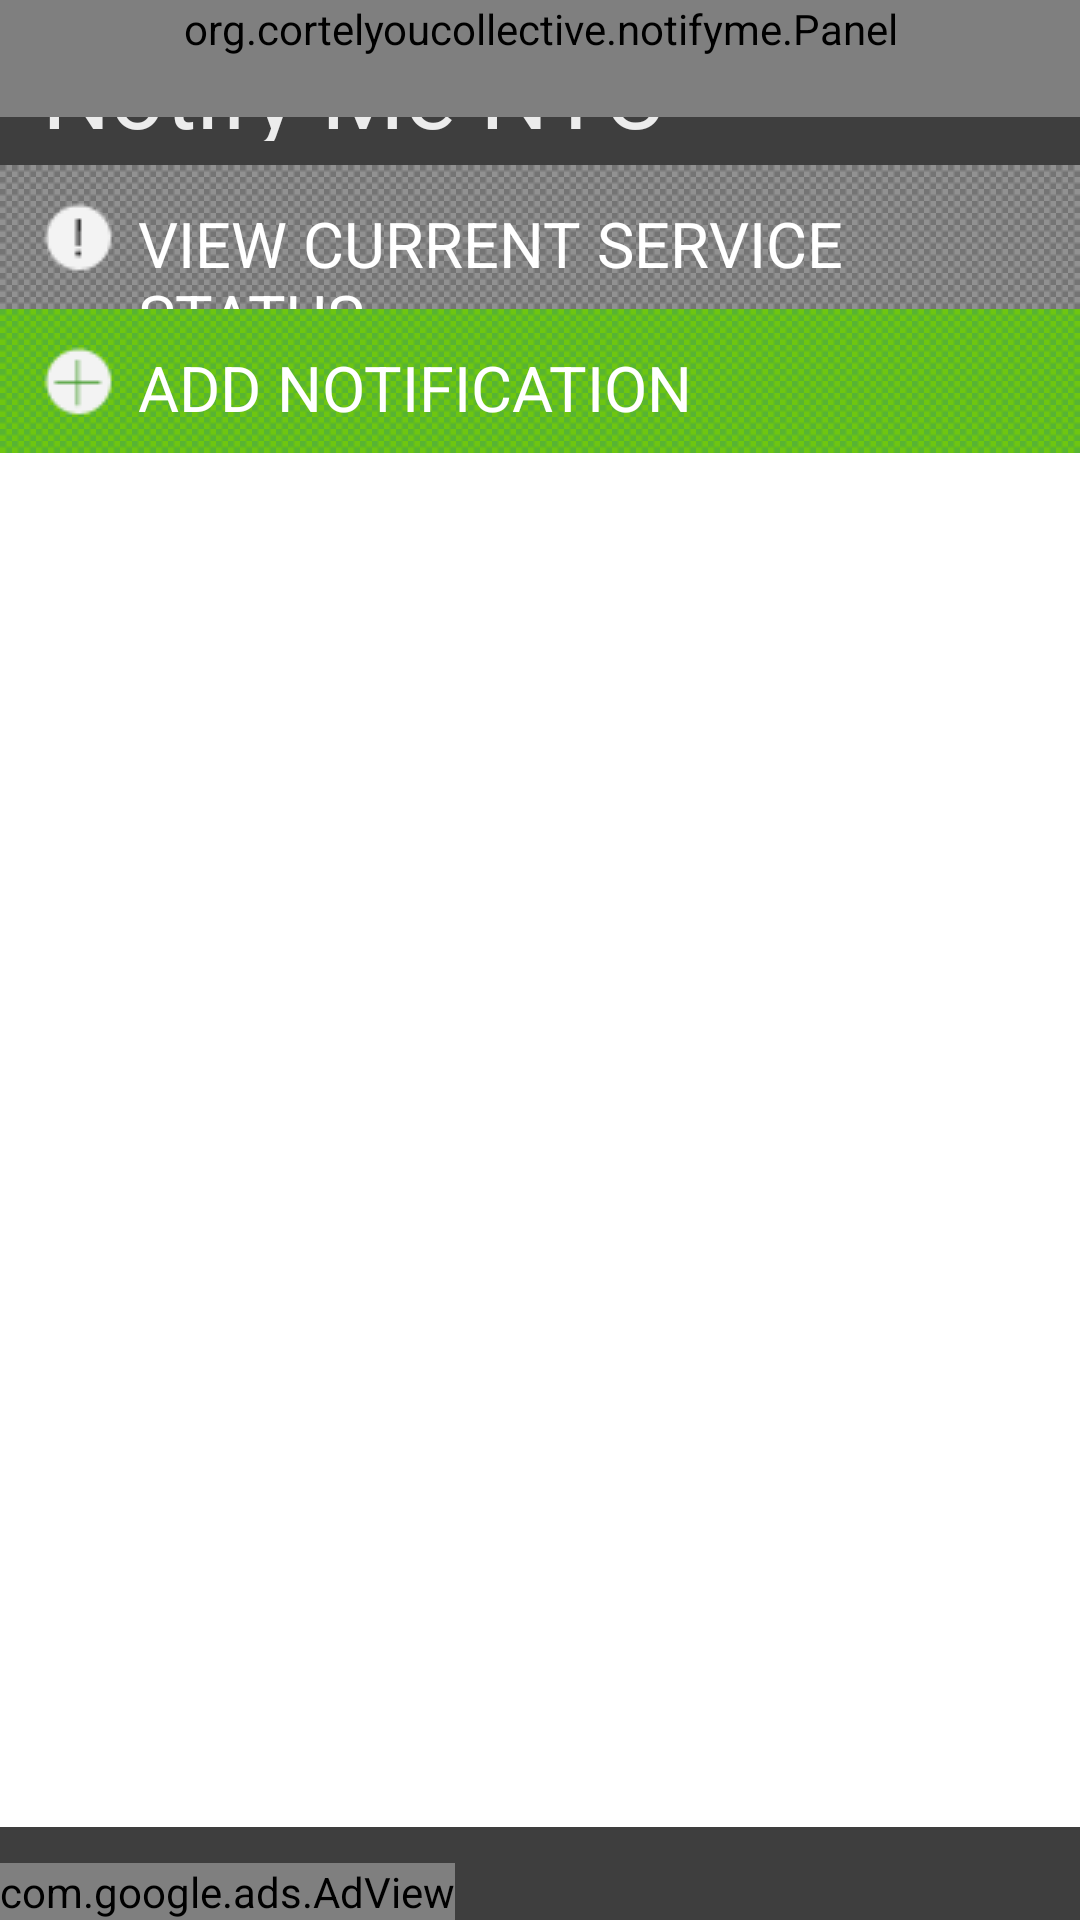

Android layout source for this screen:
<!-- AndroidManifest.xml: application theme android:Theme.NoTitleBar -->
<!-- res/layout/main.xml -->
<?xml version="1.0" encoding="utf-8"?>
<RelativeLayout xmlns:android="http://schemas.android.com/apk/res/android"
	xmlns:panel="http://schemas.android.com/apk/res/org.cortelyoucollective.notifyme"
	xmlns:ads="http://schemas.android.com/apk/lib/com.google.ads"
    android:orientation="vertical"
    android:layout_width="fill_parent"
    android:layout_height="fill_parent"
    android:background="#ffffff"
    >
    <LinearLayout
    android:id="@+id/bottomBar"
    android:layout_width="fill_parent"
    android:layout_height="wrap_content"
    android:background="#3e3e3e"
    android:layout_alignParentBottom="true"
    >
    <com.google.ads.AdView
        android:id="@+id/adView"
        android:layout_width="wrap_content"
        android:layout_height="wrap_content"
        ads:adUnitId="a14f2b1f1b889bf"
        ads:adSize="BANNER"
        ads:loadAdOnCreate="true"
        android:layout_marginTop="12dip">
    </com.google.ads.AdView>
    </LinearLayout>
    <LinearLayout
    android:layout_width="fill_parent"
    android:layout_height="fill_parent"
    android:orientation="vertical"
    android:layout_above="@id/bottomBar">
    <LinearLayout
    android:layout_width="fill_parent"
    android:layout_height="55dip"
    android:background="#3e3e3e">
    <TextView
    android:id="@+id/title"
    android:layout_width="wrap_content"
    android:layout_height="wrap_content"
    android:text="@string/app_name"
    android:textColor="#ececec"
    android:textSize="32dip"
    android:paddingLeft="14dip"
    android:paddingTop="9dip"
    android:paddingBottom="8dip"
    />
    </LinearLayout>
    <LinearLayout
    android:id="@+id/delays"
    android:layout_width="fill_parent"
    android:layout_height="48dip"
    android:orientation="horizontal"
    android:background="@drawable/greychecker_btn">
    <ImageView
    android:layout_width="wrap_content"
    android:layout_height="wrap_content"
    android:src="@drawable/delays"
    android:paddingLeft="14dip"
    android:paddingTop="12dip"
    android:paddingBottom="10dip"
    android:paddingRight="8dip"
    />
    <TextView
    android:id="@+id/delay_text"
    android:layout_width="wrap_content"
    android:layout_height="wrap_content"
    android:text="@string/delays_button"
    android:textColor="#ffffff"
    android:textSize="21dip"
    android:paddingTop="12dip"
    />
    </LinearLayout>
    <LinearLayout
    android:id="@+id/add"
    android:layout_width="fill_parent"
    android:layout_height="48dip"
    android:orientation="horizontal"
    android:background="@drawable/greenchecker_btn">
    <ImageView
    android:layout_width="wrap_content"
    android:layout_height="wrap_content"
    android:src="@drawable/add"
    android:paddingLeft="14dip"
    android:paddingTop="12dip"
    android:paddingBottom="10dip"
    android:paddingRight="8dip"
    />
    <TextView
    android:id="@+id/add_text"
    android:layout_width="wrap_content"
    android:layout_height="wrap_content"
    android:text="@string/add_button"
    android:textColor="#ffffff"
    android:textSize="21dip"
    android:paddingTop="12dip"
    />
    </LinearLayout>
    <ScrollView
    android:layout_width="fill_parent"
    android:layout_height="fill_parent">
	<LinearLayout 
		android:id="@+id/days_holder"
	    android:orientation="vertical"
	    android:layout_width="fill_parent"
	    android:layout_height="fill_parent"
	    >
	</LinearLayout>
	</ScrollView>
	</LinearLayout>
    <org.cortelyoucollective.notifyme.Panel
			android:layout_width="fill_parent"
			android:layout_height="wrap_content"
			android:id="@+id/topPanel"
			android:paddingBottom="20dip"
			panel:position="top"
			panel:animationDuration="1000"
			panel:linearFlying="true"
			panel:openedHandle="@drawable/infotab_open"
			panel:closedHandle="@drawable/infotab">
		<Button
			android:id="@id/panelHandle"
			android:layout_width="wrap_content"
			android:layout_height="wrap_content"
			android:layout_gravity="right"
			android:layout_marginRight="14dip"
			android:layout_marginTop="-4dip"
			 />
		<LinearLayout
			android:id="@+id/panelContent"
			android:layout_width="fill_parent"
			android:layout_height="wrap_content"
			android:orientation="vertical"
			android:background="#2d2d2d"
			>
			<TextView
			android:id="@+id/info_header"
			android:layout_width="wrap_content"
			android:layout_height="wrap_content"
			android:text="@string/info_header"
			android:textColor="#6ec610"
			android:textSize="32dip"
			android:layout_marginLeft="14dip"
			android:layout_marginTop ="10dip"
			/>
			<TextView
			android:id="@+id/info_body"
			android:layout_width="wrap_content"
			android:layout_height="wrap_content"
			android:text="@string/info_body"
			android:textColor="#ececec"
			android:textSize="15dip"
			android:layout_marginLeft="14dip"
			android:paddingTop="10dip"
			android:paddingRight="14dip"
			android:paddingBottom="5dip"
			/>
			<ImageView
			android:layout_width="wrap_content"
			android:layout_height="wrap_content"
			android:src="@drawable/cc"
			android:layout_marginLeft="14dip"
			android:paddingBottom="8dip"
			/>
			<TextView
			android:id="@+id/info_body_2"
			android:layout_width="wrap_content"
			android:layout_height="wrap_content"
			android:text="@string/info_body_2"
			android:textColor="#ececec"
			android:textSize="15dip"
			android:layout_marginLeft="14dip"
			android:paddingTop="5dip"
			android:paddingRight="14dip"
			android:paddingBottom="20dip"
			/>
			</LinearLayout>
	</org.cortelyoucollective.notifyme.Panel>
</RelativeLayout>
<!-- resources referenced by this layout -->
<resources>
  <!-- drawable add: png bitmap (drawable, 479 bytes) -->
  <!-- drawable cc: png bitmap (drawable, 1889 bytes) -->
  <!-- drawable delays: png bitmap (drawable, 452 bytes) -->
  <!-- drawable greenchecker_btn (drawable) -->
  <?xml version="1.0" encoding="utf-8"?>
  <selector xmlns:android="http://schemas.android.com/apk/res/android">
  
      <item android:state_pressed="false" android:state_enabled="true"
            android:state_focused="false" android:drawable="@drawable/backrepeat" />
      <item android:state_pressed="true" android:state_enabled="true"
            android:drawable="@drawable/backrepeat_over" />
      <item android:state_pressed="false" android:state_enabled="true"
            android:state_focused="true" android:drawable="@drawable/backrepeat" />
      <item android:state_pressed="false" android:state_enabled="false"
            android:state_focused="false" android:drawable="@drawable/backrepeat" />
      <item android:state_pressed="false" android:state_enabled="false"
            android:state_focused="true" android:drawable="@drawable/backrepeat" />
  
  </selector>
  <!-- drawable greychecker_btn (drawable) -->
  <?xml version="1.0" encoding="utf-8"?>
  <selector xmlns:android="http://schemas.android.com/apk/res/android">
  
      <item android:state_pressed="false" android:state_enabled="true"
            android:state_focused="false" android:drawable="@drawable/backrepeat2" />
      <item android:state_pressed="true" android:state_enabled="true"
            android:drawable="@drawable/backrepeat2_over" />
      <item android:state_pressed="false" android:state_enabled="true"
            android:state_focused="true" android:drawable="@drawable/backrepeat2" />
      <item android:state_pressed="false" android:state_enabled="false"
            android:state_focused="false" android:drawable="@drawable/backrepeat2" />
      <item android:state_pressed="false" android:state_enabled="false"
            android:state_focused="true" android:drawable="@drawable/backrepeat2" />
  
  </selector>
  <!-- drawable infotab: png bitmap (drawable, 1039 bytes) -->
  <!-- drawable infotab_open: png bitmap (drawable, 1150 bytes) -->
  <string name="add_button">ADD NOTIFICATION</string>
  <string name="app_name">Notify Me NYC</string>
  <string name="delays_button">VIEW CURRENT SERVICE STATUS</string>
  <string name="info_body">"Enter the train lines, the days you ride and the time you usually ride. Notify Me NYC will check for delays at those times and ONLY send you a notification if there's a hold-up. Easily edit or delete your notifications or add as many as you like! \n\nDeveloped by:"</string>
  <string name="info_body_2">Designed by Haley Fiege</string>
  <string name="info_header">Help</string>
  <!-- drawable backrepeat (drawable) -->
  <?xml version="1.0" encoding="utf-8"?>
  
  <bitmap xmlns:android="http://schemas.android.com/apk/res/android"
      android:src="@drawable/greenchecker" 
      android:tileMode="repeat" />
  <!-- drawable backrepeat_over (drawable) -->
  <?xml version="1.0" encoding="utf-8"?>
  
  <bitmap xmlns:android="http://schemas.android.com/apk/res/android"
      android:src="@drawable/greenchecker2" 
      android:tileMode="repeat" />
  <!-- drawable backrepeat2 (drawable) -->
  <?xml version="1.0" encoding="utf-8"?>
  
  <bitmap xmlns:android="http://schemas.android.com/apk/res/android"
      android:src="@drawable/greychecker" 
      android:tileMode="repeat" />
  <!-- drawable backrepeat2_over (drawable) -->
  <?xml version="1.0" encoding="utf-8"?>
  
  <bitmap xmlns:android="http://schemas.android.com/apk/res/android"
      android:src="@drawable/greychecker2" 
      android:tileMode="repeat" />
  <!-- drawable greenchecker: gif bitmap (drawable, 47 bytes) -->
  <!-- drawable greenchecker2: gif bitmap (drawable, 47 bytes) -->
  <!-- drawable greychecker: gif bitmap (drawable, 47 bytes) -->
  <!-- drawable greychecker2: gif bitmap (drawable, 47 bytes) -->
</resources>
